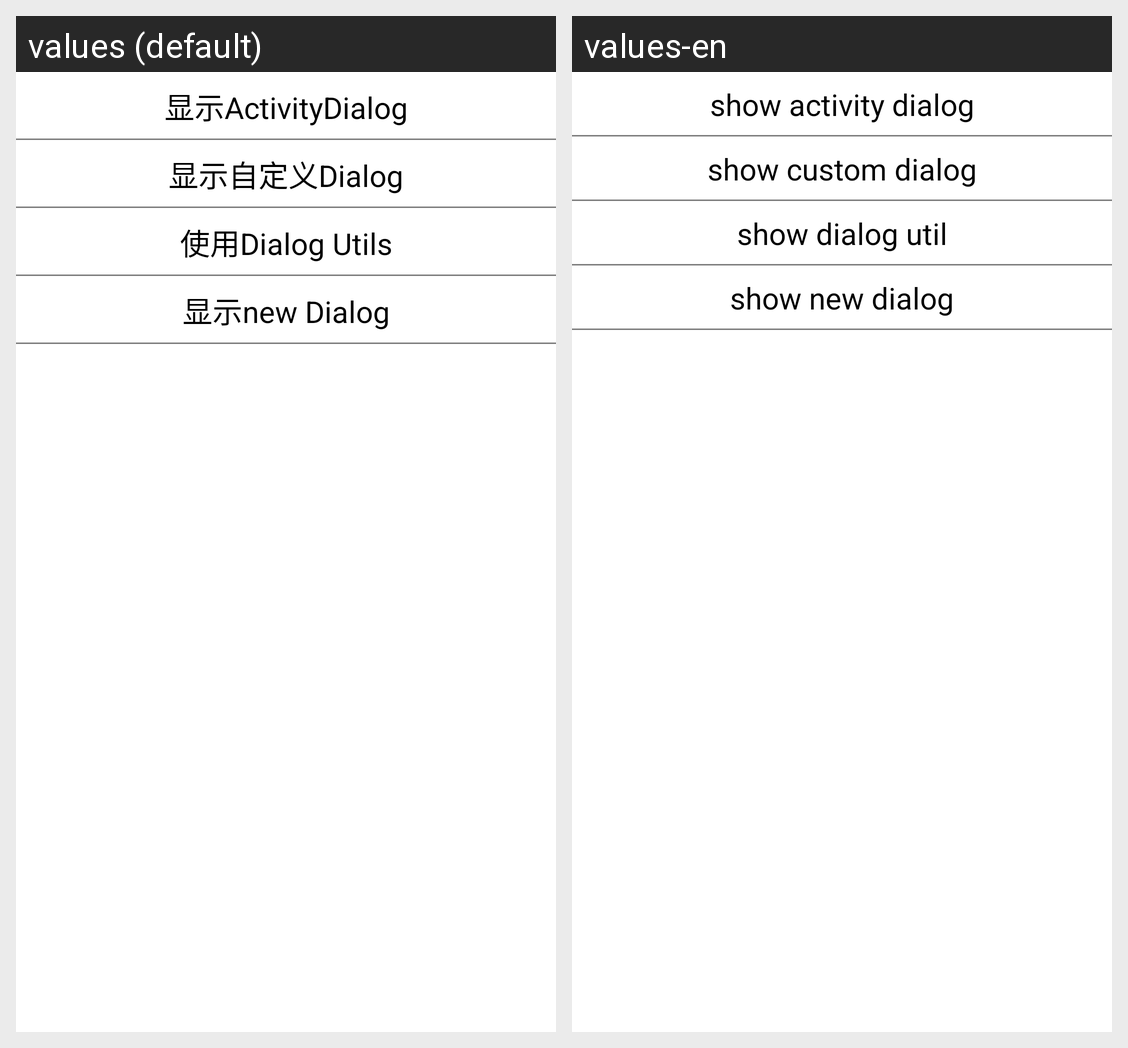

Locale-by-locale string values for the Android screen shown in this grid:
Android screen res/layout/activity_dialog_main.xml rendered under 2 locales, left to right: values (default), values-en. Device: Nexus 5 (rendered at 1080×1920; each locale shown at half size, 540×960, under a caption strip naming it); theme AppTheme.
Strings drawn on this screen, with the default value and each locale's value (text and hints the layout hard-codes, and strings that could not be matched under every locale, appear in the picture but are not listed):

dialog_show_activity_dialog
  values: 显示ActivityDialog
  values-en: show activity dialog

dialog_show_custom_dialog
  values: 显示自定义Dialog
  values-en: show custom dialog

dialog_show_dialog_util
  values: 使用Dialog Utils
  values-en: show dialog util

dialog_show_new_dialog
  values: 显示new Dialog
  values-en: show new dialog
